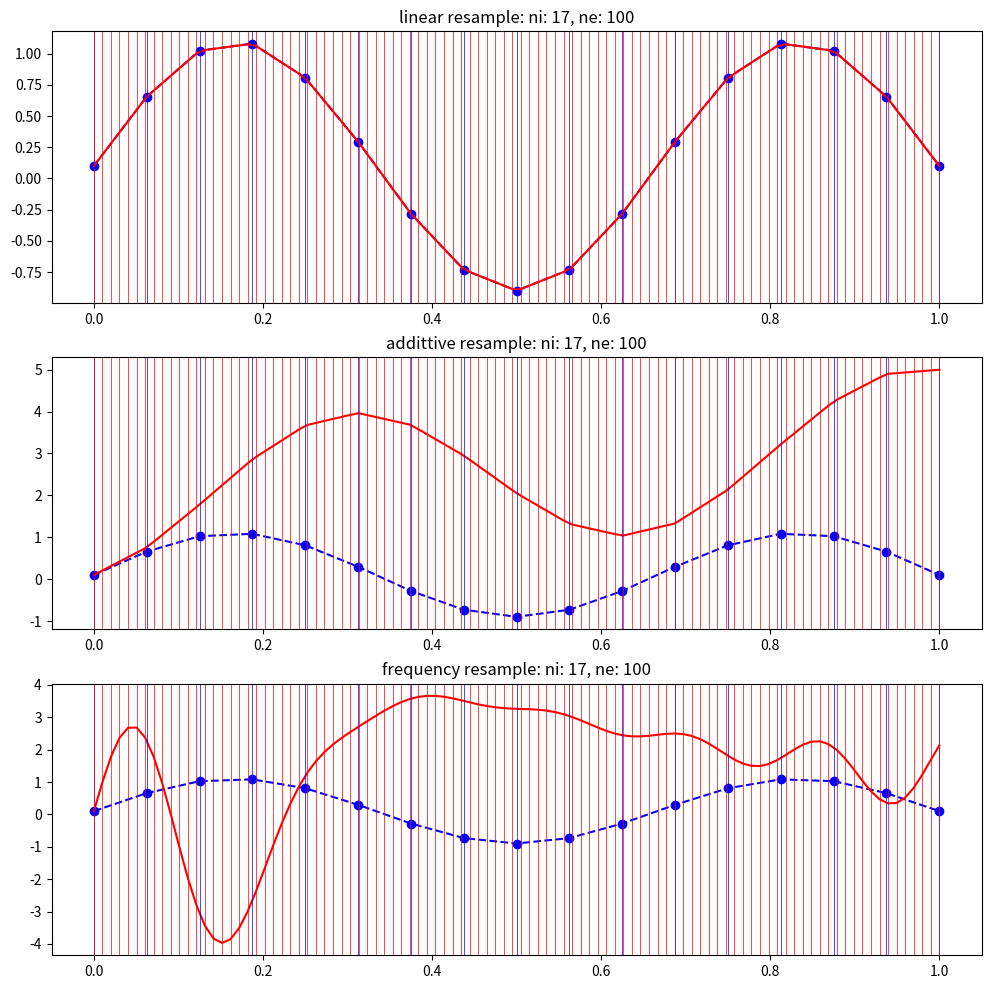

Here is the Python script that generated this plot:
import numpy as np; π = np.pi
import matplotlib.pyplot as plt

def linear_resample(iu, t): 
    '''
    input iu is an approxximation of the control input
    Expand the control input to match the state vector
    iu: compressed input, t: simulation time, ne: number expanded control inputs
    '''
    nc, ne = len(iu), len(t) # number of compressed control inputs
    assert nc <= ne, f'input must be smaller than ne nc: {nc}, ne: {ne}'
    ou = np.zeros((ne)) # expanded control input
    ct = np.linspace(0, t[-1], nc) # compressed time
    et = np.linspace(0, t[-1], ne) # expanded time
    ii = 0 # index for the compressed input
    for i in range(ne):
        if et[i] > ct[ii+1]: ii += 1 # update the index
        ia, ib = ct[ii], ct[ii+1] # time interval for the compressed input
        a, b = iu[ii], iu[ii+1] # control input interval
        ou[i] = a + (et[i] - ia)*(b - a)/(ib - ia) # linear interpolation
    return ou

def addittive_resample(iu, t): 
    '''
    input is defined as a sequence of additions to the first control input
    Expand the control input to match the state vector
    iu: input, t: simulation time, ne: number expanded control inputs
    '''
    nc, ne = len(iu), len(t) # number of compressed control inputs
    assert nc <= ne, f'input must be smaller than ne nc: {nc}, ne: {ne}'
    ou = np.zeros((ne)) # expanded control input
    ct = np.linspace(0, t[-1], nc) # input time
    et = np.linspace(0, t[-1], ne) # expanded time
    ii = 0 # index for the compressed input
    cumulated = iu[0] # cumulated control input
    for i in range(ne):
        if et[i] > ct[ii+1]: 
            ii += 1 # update the index
            cumulated += iu[ii] # update the cumulated control input
        dtc = ct[ii+1] - ct[ii] # time interval for the compressed input
        dti = et[i] - ct[ii] # time interval for the expanded input
        ou[i] = cumulated + iu[ii+1]*dti/dtc # linear interpolation
    return ou

def frequency_resample(iu, t, max_freq=8): 
    '''
    input is defined as a sequence of additions to the first control input
    Expand the control input to match the state vector
    iu: input, t: simulation time, ne: number expanded control inputs
    '''
    nc, ne = len(iu), len(t) # number of compressed control inputs
    et = np.linspace(0, t[-1], ne) # expanded time
    freqs = -1 + np.logspace(0, np.log10(max_freq), nc-1) # frequencies
    signal = np.sum([iu[i+1]*np.sin(2*π*freqs[i]*et+0.2*iu[0]) for i in range(nc-1)], axis=0) # add the sinusoids
    return signal # add the first control input as an offset

# def frequency_resample(iu, t, max_freq=8): 
#     '''
#     input is defined as a sequence of additions to the first control input
#     Expand the control input to match the state vector
#     iu: input, t: simulation time, ne: number expanded control inputs
#     '''
#     nc, ne = len(iu), len(t) # number of compressed control inputs
#     et = np.linspace(0, t[-1], ne) # expanded time
#     freqs = -1 + np.logspace(0, np.log10(max_freq), nc) # frequencies
#     return np.sum([iu[i]*np.sin(2*π*freqs[i-1]*et) for i in range(nc)], axis=0) # add the sinusoids

if __name__  == '__main__':
    # test the resampling
    ni = 17
    ne = 100

    ti = np.linspace(0, 1, ni)
    te = np.linspace(0, 1, ne)
    iu = 0.1 + np.sin(3*π*ti) # compressed input

    lreu = linear_resample(iu, te) # linear resample
    adreu = addittive_resample(iu, te) # addittive resample
    frreu = frequency_resample(iu, te) # frequency resample

    istyle = '--o'
    ostyle = '-'
    ci = 'b'
    co = 'r'

    fig, ax = plt.subplots(3,1, figsize=(12,12))
    ax[0].plot(ti, iu, istyle, label='compressed input', color=ci)
    ax[0].plot(te, lreu, ostyle, label='expanded input', color=co)
    for i in range(ni): ax[0].axvline(ti[i], lw=0.5, color=ci)
    for i in range(ne): ax[0].axvline(te[i], lw=0.5, color=co)
    ax[0].set_title(f'linear resample: ni: {ni}, ne: {ne}')
    ax[1].plot(ti, iu, istyle, label='compressed input', color=ci)
    ax[1].plot(te, adreu, ostyle, label='expanded input', color=co)
    for i in range(ni): ax[1].axvline(ti[i], lw=0.5, color=ci)
    for i in range(ne): ax[1].axvline(te[i], lw=0.5, color=co)
    ax[1].set_title(f'addittive resample: ni: {ni}, ne: {ne}')
    ax[2].plot(ti, iu, istyle, label='compressed input', color=ci)
    ax[2].plot(te, frreu, ostyle, label='expanded input', color=co)
    for i in range(ni): ax[2].axvline(ti[i], lw=0.5, color=ci)
    for i in range(ne): ax[2].axvline(te[i], lw=0.5, color=co)
    ax[2].set_title(f'frequency resample: ni: {ni}, ne: {ne}')

    plt.show()
